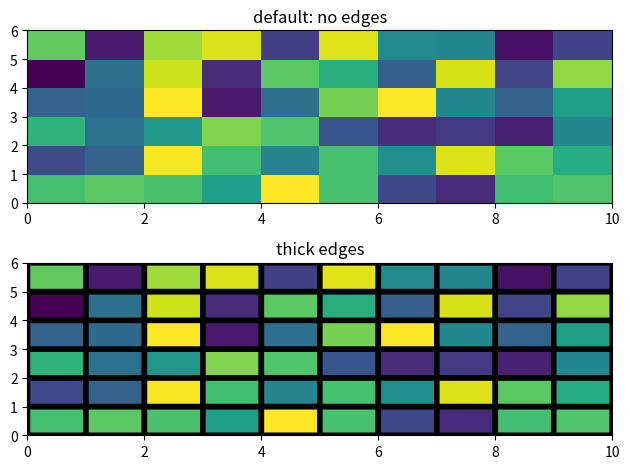

Recreate this plot in Python.
import matplotlib.pyplot as plt
import numpy as np

from matplotlib.colors import LogNorm

# Fixing random state for reproducibility
np.random.seed(19680801)

Z = np.random.rand(6, 10)

fig, (ax0, ax1) = plt.subplots(2, 1)

c = ax0.pcolor(Z)
ax0.set_title("default: no edges")

c = ax1.pcolor(Z, edgecolors="k", linewidths=4)
ax1.set_title("thick edges")

fig.tight_layout()
plt.show()
